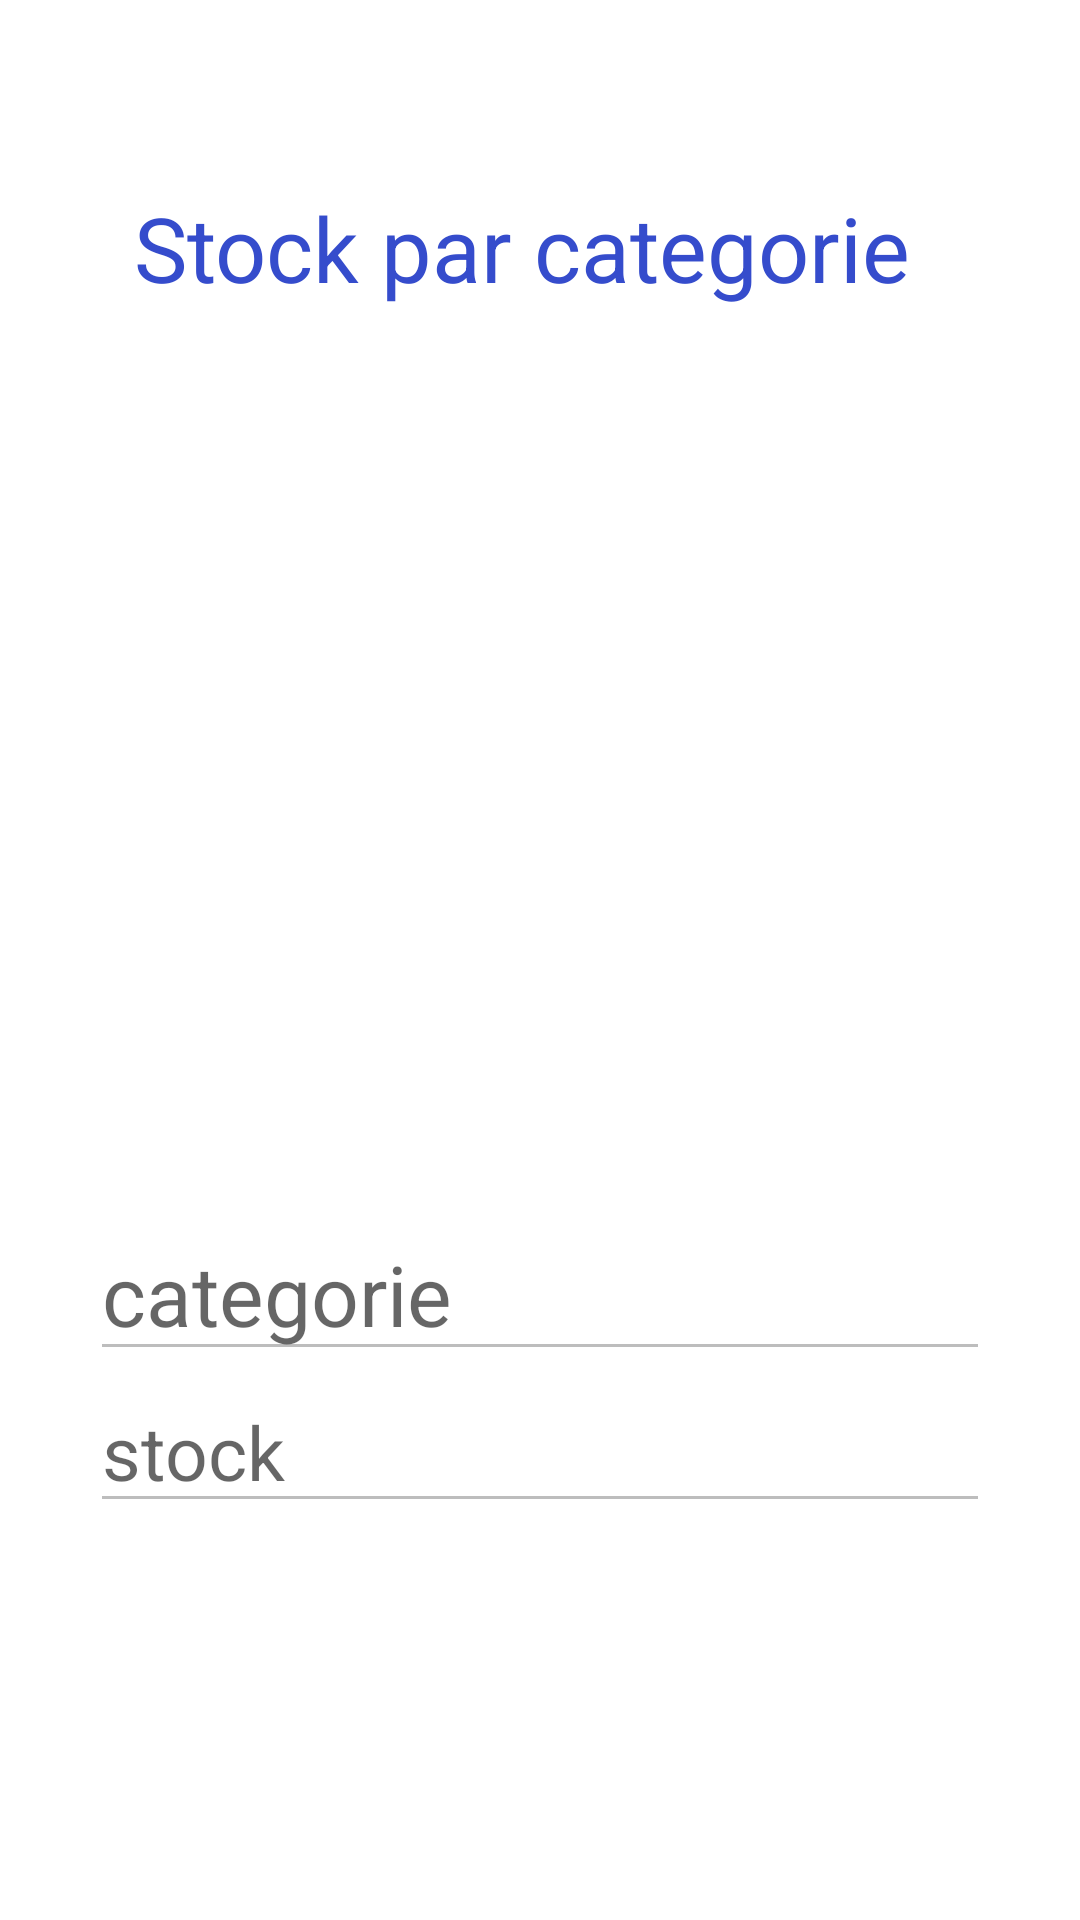

This screen was rendered from an Android layout file. Write that file and the resources it references.
<!-- AndroidManifest.xml: application theme Theme.GestionDeStock -->
<!-- res/layout/activity_stock_par_produit.xml -->
<?xml version="1.0" encoding="utf-8"?>
<LinearLayout xmlns:android="http://schemas.android.com/apk/res/android"
    xmlns:app="http://schemas.android.com/apk/res-auto"
    xmlns:tools="http://schemas.android.com/tools"
    android:layout_width="match_parent"
    android:layout_height="match_parent"
    android:orientation="vertical"
    android:gravity="center"
    tools:context=".StockParProduit">



   <LinearLayout
       android:layout_width="wrap_content"
       android:layout_height="wrap_content"/>

    <TextView
        android:id="@+id/titre"
        android:layout_width="300dp"
        android:layout_height="wrap_content"
        android:layout_marginTop="100dp"
        android:enabled="false"
        android:text="  Stock par categorie"
        android:textColor="#354CCC"
        android:textColorLink="@color/colorPrimary"
        android:textSize="30dp" />

    <EditText
        android:layout_width="300dp"
        android:layout_height="wrap_content"
        android:hint="categorie"
        android:id="@+id/categorie"
        android:layout_marginTop="300dp"
        android:textSize="28dp"
        android:enabled="false"
        android:textColor="@android:color/darker_gray"/>


    <EditText
        android:layout_width="300dp"
        android:layout_height="wrap_content"
        android:hint="stock"
        android:id="@+id/stock"
        android:enabled="false"
        android:textSize="25dp"
        android:textColor="@android:color/holo_blue_dark"/>

       />


    <com.google.android.material.bottomnavigation.BottomNavigationView
        android:layout_width="match_parent"
        android:layout_height="wrap_content"
        android:id="@+id/bottom_navigation"
        android:layout_alignParentBottom="true"
        android:layout_marginTop="170dp"
        app:menu="@menu/bottom_nav_menu"
        />



</LinearLayout>
<!-- resources referenced by this layout -->
<resources>
  <color name="colorPrimary">#6200EE</color>
  <style name="Theme.GestionDeStock" parent="Theme.MaterialComponents.DayNight.DarkActionBar">
          
          <item name="colorPrimary">@color/purple_500</item>
          <item name="colorPrimaryVariant">@color/purple_700</item>
          <item name="colorOnPrimary">@color/white</item>
          
          <item name="colorSecondary">@color/teal_200</item>
          <item name="colorSecondaryVariant">@color/teal_700</item>
          <item name="colorOnSecondary">@color/black</item>
          
          <item name="android:statusBarColor">?attr/colorPrimaryVariant</item>
          
      </style>
  <color name="purple_500">#FF6200EE</color>
  <color name="purple_700">#FF3700B3</color>
  <color name="white">#FFFFFFFF</color>
  <color name="teal_200">#FF03DAC5</color>
  <color name="teal_700">#FF018786</color>
  <color name="black">#FF000000</color>
</resources>
